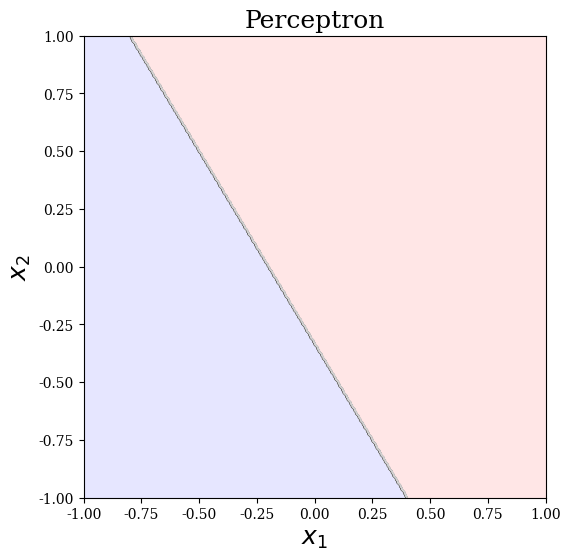
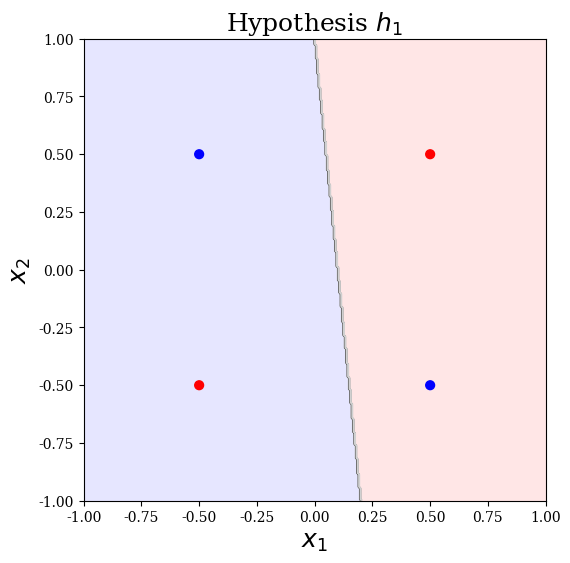
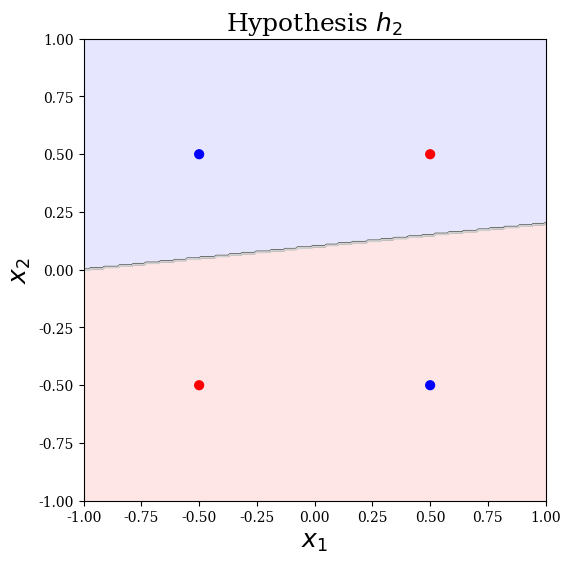
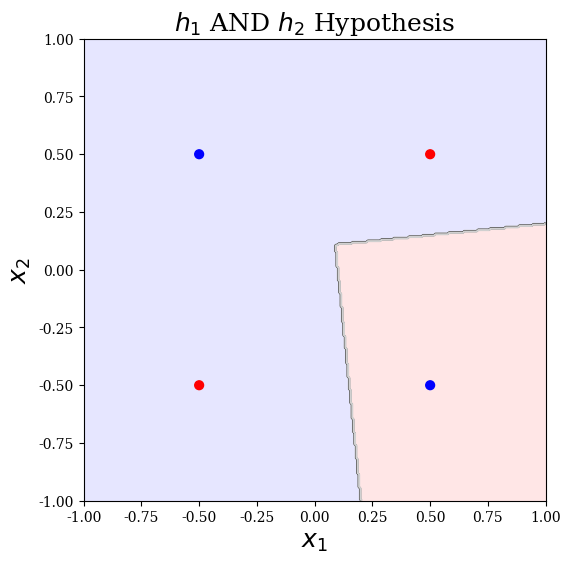
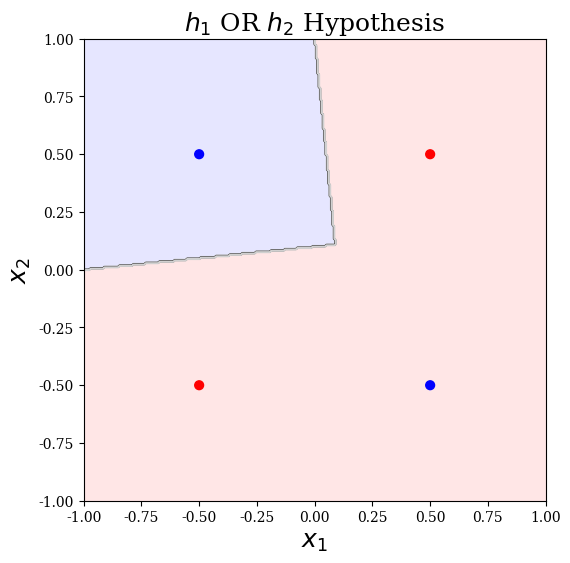
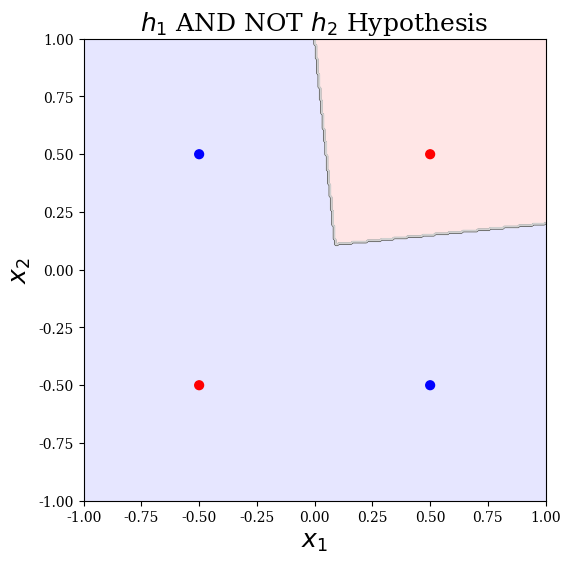
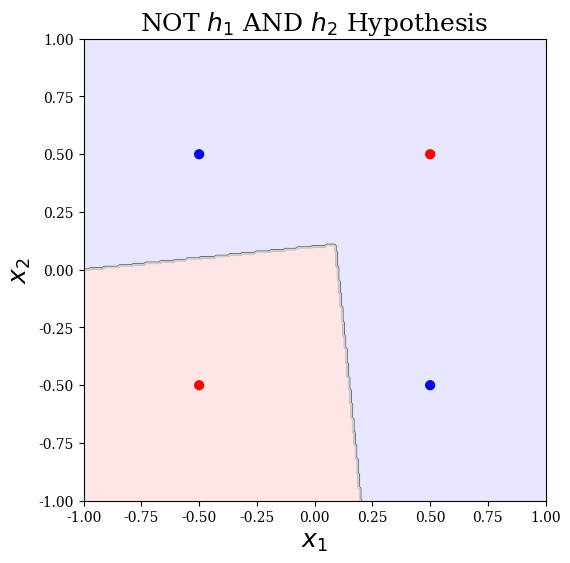
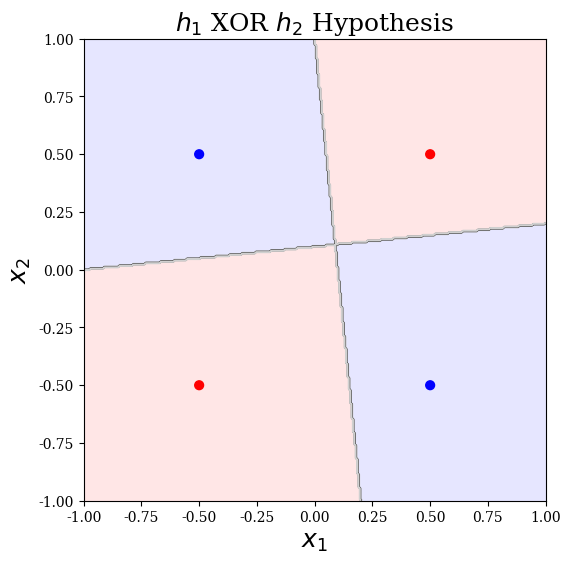
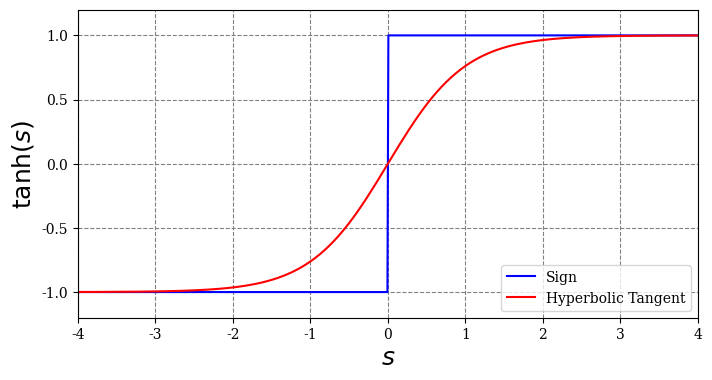
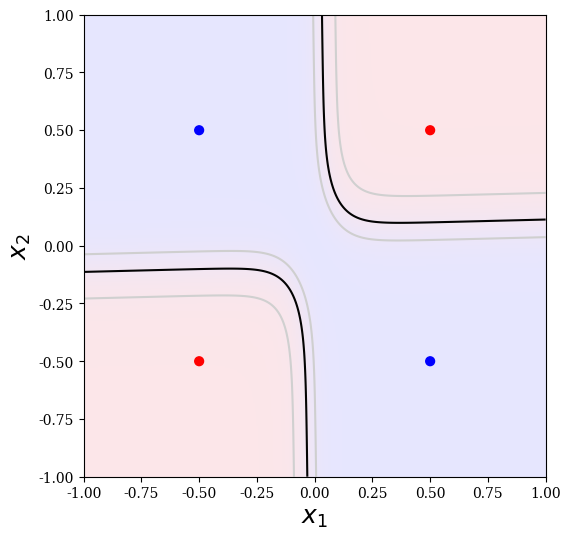

Python code for these plots, in order: (Note: this script raises an exception after producing the figures.)
import numpy as np

import matplotlib
import matplotlib.pyplot as plt

import itertools
import random
import time

matplotlib.rc('font', family='serif')

cdict = {'red':   ((0.0, 0.0, 0.0),
                   (1.0, 1.0, 1.0)),
         'green': ((0.0, 0.0, 0.0),
                   (1.0, 0.0, 0.0)),
         'blue':  ((0.0, 1.0, 1.0),
                   (1.0, 0.0, 0.0))}
BinaryRdBu = matplotlib.colors.LinearSegmentedColormap('BinaryRdBu', cdict, 2)
cdict = {'red':   ((0.0, 0.7, 0.7),
                   (0.3, 0.2, 0.2),
                   (0.5, 0.5, 0.5),
                   (0.7, 0.6, 0.6),
                   (1.0, 1.0, 1.0)),
         'green': ((0.0, 0.7, 0.7),
                   (0.3, 0.2, 0.2),
                   (0.5, 0.5, 0.5),
                   (0.7, 0.2, 0.2),
                   (1.0, 0.7, 0.7)),
         'blue':  ((0.0, 1.0, 1.0),
                   (0.3, 0.6, 0.6),
                   (0.5, 0.5, 0.5),
                   (0.7, 0.2, 0.2),
                   (1.0, 0.7, 0.7))}
RdGrayBu = matplotlib.colors.LinearSegmentedColormap('LightRdBu', cdict)
cdict = {'red':   ((0.0, 0.9, 0.9),
                   (1.0, 1.0, 1.0)),
         'green': ((0.0, 0.9, 0.9),
                   (1.0, 0.9, 0.9)),
         'blue':  ((0.0, 1.0, 1.0),
                   (1.0, 0.9, 0.9))}
LightRdBu = matplotlib.colors.LinearSegmentedColormap('LightRdBu', cdict)
cdict = {'red':   ((0.0, 1.0, 1.0),
                   (0.4, 0.7, 0.7),
                   (0.5, 0.0, 0.0),
                   (0.6, 0.7, 0.7),
                   (1.0, 1.0, 1.0)),
         'green': ((0.0, 1.0, 1.0),
                   (0.4, 0.7, 0.7),
                   (0.5, 0.0, 0.0),
                   (0.6, 0.7, 0.7),
                   (1.0, 1.0, 1.0)),
         'blue':  ((0.0, 1.0, 1.0),
                   (0.4, 0.7, 0.7),
                   (0.5, 0.0, 0.0),
                   (0.6, 0.7, 0.7),
                   (1.0, 1.0, 1.0))}
HalfContour = matplotlib.colors.LinearSegmentedColormap('HalfContour', cdict)

def generate_fill_data(s=336, phi=lambda x: x, extents=(-1, 1, -1, 1)):
  # create grid of points
  x_1, x_2 = np.array(np.meshgrid(np.linspace(extents[0], extents[1], s), np.linspace(extents[2], extents[3], s)))
  # reshape the grid to an array of homogenized points
  x_grid = np.hstack((np.ones((s*s, 1)), np.reshape(x_1, (s*s, 1)), np.reshape(x_2, (s*s, 1))))
  # transform homogenized points into z-space
  z_grid = np.apply_along_axis(phi, 1, x_grid)
  return x_1, x_2, x_grid, z_grid

def apply_to_fill(z_grid, func):
  s = int(np.sqrt(z_grid.shape[0]))
  # calculate function at each point on the grid and reshape it back to a grid
  return np.reshape(func(z_grid), (s, s))

def create_data_plot(title='', extents=(-1, 1, -1, 1)):
  fig = plt.figure(figsize=(6, 6))
  ax = fig.add_subplot(1, 1, 1)
  ax.set_aspect(1)
  ax.set_xlabel(r'$x_1$', fontsize=18)
  ax.set_ylabel(r'$x_2$', fontsize=18)
  if not title == '':
    ax.set_title(title, fontsize=18)
  ax.xaxis.grid(color='gray', linestyle='dashed')
  ax.yaxis.grid(color='gray', linestyle='dashed')
  ax.set_axisbelow(True)
  ax.set_xlim(extents[0], extents[1])
  ax.set_ylim(extents[2], extents[3])
  ax.autoscale(False)
  return fig, ax

def plot_model(data_plot, x_1, x_2, f_grid):
  fig, ax = data_plot
  ax.pcolor(x_1, x_2, f_grid, cmap=LightRdBu, vmin=-1, vmax=1)
  ax.contour(x_1, x_2, f_grid, cmap=HalfContour, levels=[-0.5, 0.0, 0.5], vmin=-1, vmax=1, antialiased=True)

def plot_data_set(data_plot, x, y):
  fig, ax = data_plot
  ax.scatter(x[:, 1], x[:, 2], s=40, c=y, cmap=BinaryRdBu, vmin=-1, vmax=1)

x_1, x_2, x_grid, z_grid = generate_fill_data()
h_grid = apply_to_fill(z_grid, lambda x: np.sign(np.array([0.1, 0.5, 0.3]).dot(x.T)))
h_fig = create_data_plot('Perceptron')
plot_model(h_fig, x_1, x_2, h_grid)

x = np.array([[1, -0.5, -0.5], [1, 0.5, -0.5], [1, -0.5, 0.5], [1, 0.5, 0.5]])
y = np.array([1, -1, -1, 1])

w_h_1 = np.array([-0.1, 1, 0.1])
h_1 = lambda x: np.sign(w_h_1.dot(x.T))
h_1_grid = apply_to_fill(z_grid, h_1)

w_h_2 = np.array([0.1, 0.1, -1])
h_2 = lambda x: np.sign(w_h_2.dot(x.T))
h_2_grid = apply_to_fill(z_grid, h_2)

h_1_fig = create_data_plot('Hypothesis $h_1$')
plot_model(h_1_fig, x_1, x_2, h_1_grid)
plot_data_set(h_1_fig, x, y)

h_2_fig = create_data_plot('Hypothesis $h_2$')
plot_model(h_2_fig, x_1, x_2, h_2_grid)
plot_data_set(h_2_fig, x, y)

for x1 in [1, -1]:
  for x2 in [1, -1]:
    print('x1={: 2d}, x2={: 2d}, sign(-1.5 + x1 + x2)={: 2d}'.format(x1, x2, int(np.sign(-1.5 + x1 + x2))))

for x1 in [1, -1]:
  for x2 in [1, -1]:
    print('x1={: 2d}, x2={: 2d}, sign(-1.5 + x1 + x2)={: 2d}'.format(x1, x2, int(np.sign(1.5 + x1 + x2))))

w_h_and = np.array([-1.5, 1, 1])
h_and = lambda x: np.sign(w_h_and.dot(np.column_stack((np.ones((x.shape[0],)), h_1(x), h_2(x))).T))
h_and_grid = apply_to_fill(z_grid, h_and)

h_and_fig = create_data_plot('$h_1$ AND $h_2$ Hypothesis')
plot_model(h_and_fig, x_1, x_2, h_and_grid)
plot_data_set(h_and_fig, x, y)

w_h_or = np.array([1.5, 1, 1])
h_or = lambda x: np.sign(w_h_or.dot(np.column_stack((np.ones((x.shape[0],)), h_1(x), h_2(x))).T))
h_or_grid = apply_to_fill(z_grid, h_or)

h_or_fig = create_data_plot('$h_1$ OR $h_2$ Hypothesis')
plot_model(h_or_fig, x_1, x_2, h_or_grid)
plot_data_set(h_or_fig, x, y)

AND = lambda x1, x2: np.sign(-1.5 + x1 + x2)
OR = lambda x1, x2: np.sign(1.5 + x1 + x2)
for x1 in [1, -1]:
  for x2 in [1, -1]:
    print('x1={: 2d}, x2={: 2d}, OR(AND(x1, -x2), AND(-x1, x2))={: 2d}'.format(x1, x2, int(OR(AND(x1, -x2), AND(-x1, x2)))))

w_h_anb = np.array([1, -1, -1.5])
h_anb = lambda x: np.sign(w_h_anb.dot(np.column_stack((h_1(x), h_2(x), np.ones((x.shape[0],)))).T))
h_anb_grid = apply_to_fill(z_grid, h_anb)

w_h_nab = np.array([-1, 1, -1.5])
h_nab = lambda x: np.sign(w_h_nab.dot(np.column_stack((h_1(x), h_2(x), np.ones((x.shape[0],)))).T))
h_nab_grid = apply_to_fill(z_grid, h_nab)

w_h_xor = np.array([1, 1, 1.5])
h_xor = lambda x: np.sign(w_h_xor.dot(np.column_stack((h_anb(x), h_nab(x), np.ones((x.shape[0],)))).T))
h_xor_grid = apply_to_fill(z_grid, h_xor)

h_anb_fig = create_data_plot(r'$h_1$ AND NOT $h_2$ Hypothesis')
plot_model(h_anb_fig, x_1, x_2, h_anb_grid)
plot_data_set(h_anb_fig, x, y)

h_nab_fig = create_data_plot(r'NOT $h_1$ AND $h_2$ Hypothesis')
plot_model(h_nab_fig, x_1, x_2, h_nab_grid)
plot_data_set(h_nab_fig, x, y)

h_xor_fig = create_data_plot(r'$h_1$ XOR $h_2$ Hypothesis')
plot_model(h_xor_fig, x_1, x_2, h_xor_grid)
plot_data_set(h_xor_fig, x, y)

## NEURAL

fig = plt.figure(figsize=(8, 4))
ax = fig.add_subplot(1, 1, 1)
ax.set_xlabel(r'$s$', fontsize=18)
ax.set_ylabel(r'$\tanh(s)$', fontsize=18)
ax.xaxis.grid(color='gray', linestyle='dashed')
ax.yaxis.grid(color='gray', linestyle='dashed')
ax.set_axisbelow(True)
ax.set_xlim(-4, 4)
ax.set_ylim(-1.2, 1.2)
ax.plot(np.linspace(-6, 6, 1000), np.sign(np.linspace(-6, 6, 1000)), 'b-', label='Sign')
ax.plot(np.linspace(-6, 6, 200), np.tanh(np.linspace(-6, 6, 200)), 'r-', label='Hyperbolic Tangent')
ax.legend(loc=4)

h_1 = lambda x: np.tanh(np.array([0, 8, 0.1]).dot(x.T))
h_2 = lambda x: np.tanh(np.array([0, 0.1, -4]).dot(x.T))
h_anb = lambda x: np.tanh(np.array([1, -1, -1.1]).dot(np.column_stack((h_1(x), h_2(x), np.ones((x.shape[0],)))).T))
h_nab = lambda x: np.tanh(np.array([-1, 1, -1.1]).dot(np.column_stack((h_1(x), h_2(x), np.ones((x.shape[0],)))).T))
h_xor = lambda x: np.tanh(np.array([2, 2, 1.5]).dot(np.column_stack((h_anb(x), h_nab(x), np.ones((x.shape[0],)))).T))

h_xor_fig = create_data_plot()
plot_model(h_xor_fig, x_1, x_2, apply_to_fill(z_grid, h_xor))
plot_data_set(h_xor_fig, x, y)

def initialize_weights(d, P_w=lambda: np.random.normal()):
  L = len(d) - 1
  d_homo = [d_l + 1 for d_l in d]
  w = [ [None] * d_homo[0] ]
  for l in range(1, L + 1):
    w_l = [None]
    for j in range(1, d_homo[l]):
      w_l_j = np.array([P_w() for i in range(d_homo[l-1])])
      w_l.append(w_l_j)
    w.append(w_l)
  return d_homo, L, w

def infer_network_properties_from_w(w):
  d = [len(w_l)-1 for w_l in w]
  d_homo = [len(w_l) for w_l in w]
  L = len(d)-1
  return d, d_homo, L

def draw_network(d, d_homo, L, w, highlights=[], forward=True):
  d_max = max(d)
  
  get_pos = lambda j, l: np.array([1.0 + sum([3.0 * np.sqrt(np.mean([d_homo[l_], d_homo[l_-1]]) / 2.0) for l_ in range(1, l+1)]),
                                   -1.0 + 2.0 * d_homo[l] / 2.0 - j * 2.0])
  
  width = float(1 + get_pos(d_max, L)[0])
  height = float(2 + d_max * 2)
  
  fig = plt.figure(figsize=(width, height))
  ax = fig.add_subplot(1, 1, 1)
  ax.set_xlim(0, width)
  ax.set_ylim(-height/2, height/2)
  ax.autoscale(False)
  
  weight_colorscale = cm.ScalarMappable(norm=matplotlib.colors.Normalize(-3, 3), cmap=RdGrayBu)
  weight_colorscale.set_array(np.linspace(-3, 3, 1000))
  fig.colorbar(weight_colorscale, ticks=np.linspace(-3, 3, 6*2+1))
  
  def parse_highlights(highlight):
    highlight_type = highlight[0]
    highlight_l = int(highlight[2])
    if highlight_type == 'w':
      highlight_i, highlight_j = map(int, highlight[4:].split(','))
    else:
      highlight_i = None
      highlight_j = int(highlight[4])
    highlight_lji = (highlight_l, highlight_j, highlight_i)
    return (highlight_type, highlight_lji)
  
  highlight_color = (0, 1, 0, 1)
  highlights = map(parse_highlights, highlights)
  x_highlights = set(map(lambda a: a[1], filter(lambda a: a[0] == 'x', highlights)))
  w_highlights = set(map(lambda a: a[1], filter(lambda a: a[0] == 'w', highlights)))
  if len(x_highlights) + len(w_highlights) > 0:
    dim_alpha = 0.25
  else:
    dim_alpha = 1.0
  
  for l in range(L+1):
    props = {'fontsize': 24, 'ha': 'center', 'va': 'center'}
    for j in range(d_homo[l]):
      if (l, j, None) in x_highlights:
        color = highlight_color
      else:
        color = (0, 0, 0, dim_alpha)
      pos = get_pos(j, l)
      if forward:
        ax.text(pos[0], pos[1], '$x^{{({:})}}_{:}$'.format(l, j), color=color, **props)
      else:
        ax.text(pos[0], pos[1], '$\delta^{{({:})}}_{:}$'.format(l, j), color=color, **props)
    if l > 0:
      for j in range(1, d_homo[l]):
        for i in range(d_homo[l-1]):
          if (l, j, i) in w_highlights:
            color = highlight_color
          else:
            color = weight_colorscale.to_rgba(w[l][j][i])
            color = tuple([c for c in color[:-1]] + [dim_alpha])
          props = {'ec': color, 'fc': color, 'width': 0.025, 'head_width': 0.08}
          pos_a = get_pos(i, l-1)
          pos_b = get_pos(j, l)
          vec = pos_b - pos_a
          pos_a += vec / np.linalg.norm(vec) * 0.6
          pos_b -= vec / np.linalg.norm(vec) * 0.6
          vec -= vec / np.linalg.norm(vec) * 1.25
          if forward:
            ax.arrow(pos_a[0], pos_a[1], vec[0], vec[1], **props)
          else:
            ax.arrow(pos_b[0], pos_b[1], -vec[0], -vec[1], **props)
          if (l, j, i) in w_highlights:
            props = {'fontsize': 18, 'ha': 'center', 'va': 'center'}
            pos = (pos_a+pos_b)/2.0
            ax.text(pos[0], pos[1], '$w^{{({:})}}_{{{:}, {:}}}$'.format(l, i, j), color=(0, 0, 0, 1), **props)
            #ax.annotate('$w^{{({:})}}_{{{:}, {:}}}$'.format(l, i, j),
            #            xy=pos_a+vec/2,
            #            xytext=pos_a+vec/2+np.array([0, np.linalg.norm(vec)/2]),
            #            arrowprops=dict(width=0.025, ec='k', fc='k', shrink=0.1),
            #            fontsize=24,
            #            ha='center')
    return fig, ax

d = [2, 1] # d_0 = 2, d_1 = 1
d_homo, L, w = initialize_weights(d, P_w=lambda: 1)
draw_network(d, d_homo, L, w)

draw_network(d, d_homo, L, w, highlights=['w_1_0,1', 'x_0_0', 'x_1_1'])

d = [2, 2, 1]
d_homo, L, w = initialize_weights(d, P_w=lambda: 1)
draw_network(d, d_homo, L, w)

d = [2, 7, 4, 9, 6, 8, 1]
d_homo, L, w = initialize_weights(d)
draw_network(d, d_homo, L, w)

#Step-by-Step Example

extents = (-3, 3, -3, 3)
# -3 <= x_1 <= 3
# -3 <= x_2 <= 3

d_f = [2, 2, 1]
d_homo_f, L_f, w_f = initialize_weights(d_f)
draw_network(d_f, d_f_homo, L_f, w_f)

theta = np.tanh

x_n = np.array([1] + [np.random.normal() for i in range(d_f[0])])
x_n

x = []

l = 0
x.append(x_n)
draw_network(d_f, d_f_homo, L_f, w_f, highlights=['x_0_0', 'x_0_1', 'x_0_2'])
print(x)

l += 1
x_l = np.ones((d_homo_f[l],))
print(l)
print(x_l)

print(w_f)

for j in range(1, d_homo_f[l]):
  print('j = {:}'.format(j))
  w_l_j = w_f[l][j]
  print(w_l_j)
  s_l_j = w_l_j.dot(x[l-1])
  print(s_l_j)
  x_l[j] = theta(s_l_j)
  print(x_l)
  print('')

l += 1
x_l = np.ones((d_homo_f[l],))
print(l)
print(x_l)

for j in range(1, d_homo_f[l]):
  print('j = {:}'.format(j))
  w_l_j = w_f[l][j]
  print(w_l_j)
  s_l_j = w_l_j.dot(x[l-1])
  print(s_l_j)
  x_l[j] = theta(s_l_j)
  print(x_l)
  print('')

def forward_propagation_all(x_0, w, theta=np.tanh):
  d, d_homo, L = infer_network_properties_from_w(w)
  x = [np.array(x_0)]
  for l in range(1, L+1):
    x_l = np.ones((d_homo[l],))
    for j, w_j in enumerate(w[l][1:], 1):
      x_l[j] = theta(w_j.dot(x[l-1]))
    x.append(x_l)
  return x

def forward_propagation(x_0, w, theta=np.tanh):
  return forward_propagation_all(x_0, w, theta=theta)[-1][1]

def back_propagation(x, y, w, max_iterations=10000, eta=1.0):
  d, d_homo, L = infer_network_properties_from_w(w)
  
  errors = []
  for iteration in range(max_iterations):
    
    # choose random sample from data set
    n = random.randrange(len(y))
    x_n = x[n]
    y_n = y[n]
    
    # propagate forward to get node outputs
    x = forward_propagation_all(x_n, w)
    x_L = x[L][1]
    
    errors.append((y_n - x_L)**2)
    
    # calculate the delta for the last node
    delta_L = 2 * ( 1 - x_L**2 ) * ( x_L - y_n )
    
    # prepare arrays to hold deltas for each node
    delta = [None] * (L+1)
    delta[L] = np.array([delta_L])
    
    # going from the top down
    for l in reversed(range(1, L+1)):
      
      # walk through each node in this layer
      for j in range(d_homo[l]):
        
        # calculate the derivative using this delta and the lower layer's output
        delta_w_l = eta * np.outer(delta[l], x[l-1])
        
        # update this layer's weights using gradient descent
        w[l][j] -= delta_w_l[j]
      
      # prepare array to hold deltas for the lower layer
      delta_lower = np.zeros((d_homo[l-1],))
      
      # walk through nodes on the lower layer
      for i in range(d_homo[l-1]):
        
        # calculate deltas for each node in the lower layer
        delta_lower[i] = ( 1 - x_l[l-1][i] ** 2 ) * sum( [delta[l][j]*delta[l][j][i] for j in range(d_homo[l])] )
      
      # save the deltas
      delta[l-1] = delta_lower